Run: headless pygame with SDL's dummy video driver; simulated clock (each Clock.tick advances the game by its frame time, no real sleeping); random seed 0; keys injected as events and as key.get_pressed() state; no mouse input.
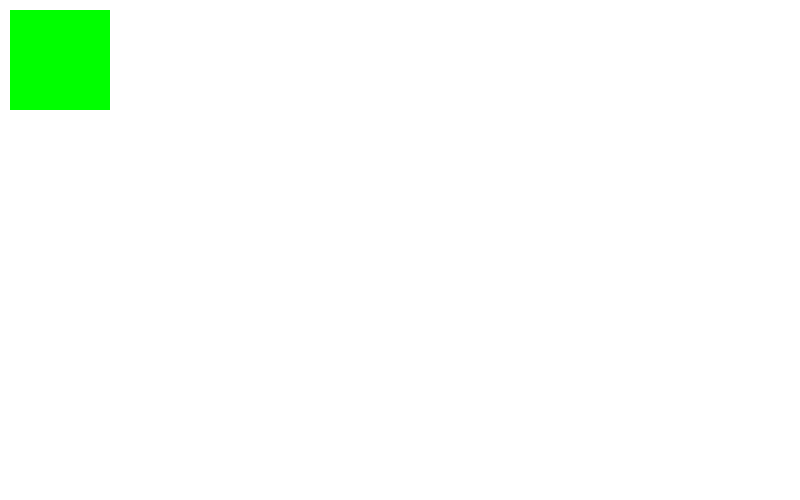
Frame 1 of 4 · flips 1–60 · no input
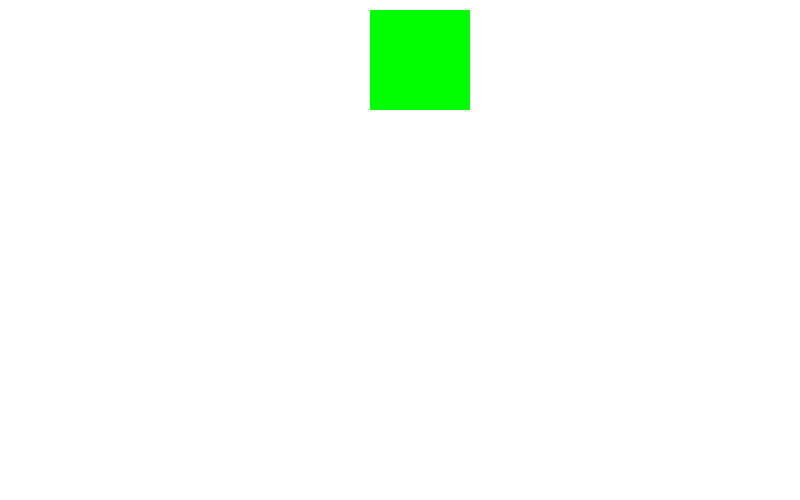
Frame 2 of 4 · flips 61–180 · tapped SPACE, RETURN · held RIGHT (→), D
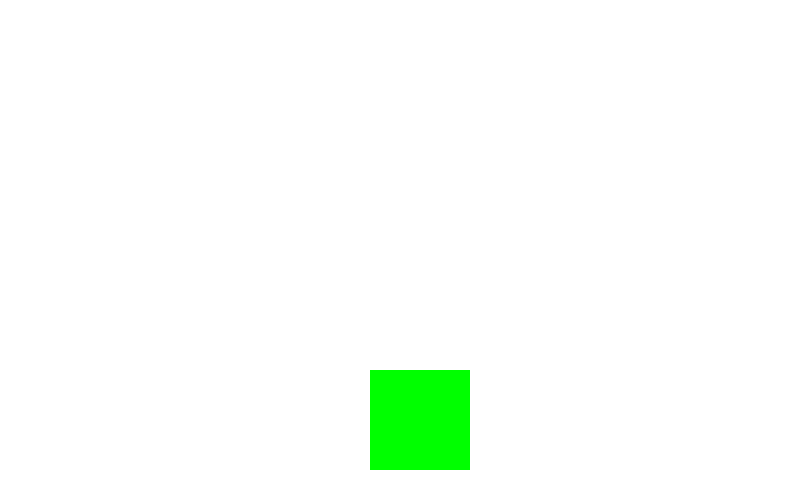
Frame 3 of 4 · flips 181–300 · held DOWN (↓), S
Frame 4 of 4 · flips 301–420 · held LEFT (←), A, UP (↑), W · screen same as frame 1, image omitted

The pygame program that drew these frames:

#MOVER OBJETOS CON EL KEYBOARD/TECLADO

import pygame, sys
pygame.init()

NEGRO = (0,0,0)
BLANCO = (255,255,255)
VERDE = (0,255,0)
ROJO = (255,0,0)
AZUL =  (0,0,255)

size = (800,500)

screen = pygame.display.set_mode(size)
reloj = pygame.time.Clock()

#Coordenadas del cuadrado
coord_x = 10
coord_y = 10
#Velocidad
speed_x = 0
speed_y = 0
while True:
    for event in pygame.event.get():
        if event.type == pygame.QUIT:
            sys.exit()

        # EVENTOS TECLADO
        if event.type == pygame.KEYDOWN: #Cuando se presiona una tecla, en este caso, las flechas
            if event.key == pygame.K_LEFT:
                speed_x = -3
            elif event.key == pygame.K_RIGHT:
                speed_x = 3
            elif event.key == pygame.K_UP:
                speed_y = -3
            elif event.key == pygame.K_DOWN:
                speed_y = 3
        if event.type == pygame.KEYUP: #Cuando se deja de presionar una tecla
            if event.key == pygame.K_LEFT:
                speed_x = 0
            elif event.key == pygame.K_RIGHT:
                speed_x = 0
            elif event.key == pygame.K_UP:
                speed_y = 0
            elif event.key == pygame.K_DOWN:
                speed_y = 0
    screen.fill(BLANCO)
    #Para otras teclas, hay un documento con los nombres de las teclas, se pide o se busca por cuenta propia

    #Movimiento
    coord_x += speed_x
    coord_y += speed_y

    #Para mover objetos con el teclado(en este ejemplo, un cuadrado)
    pygame.draw.rect(screen,VERDE,(coord_x,coord_y,100,100))
    pygame.display.flip()
    reloj.tick(60)
